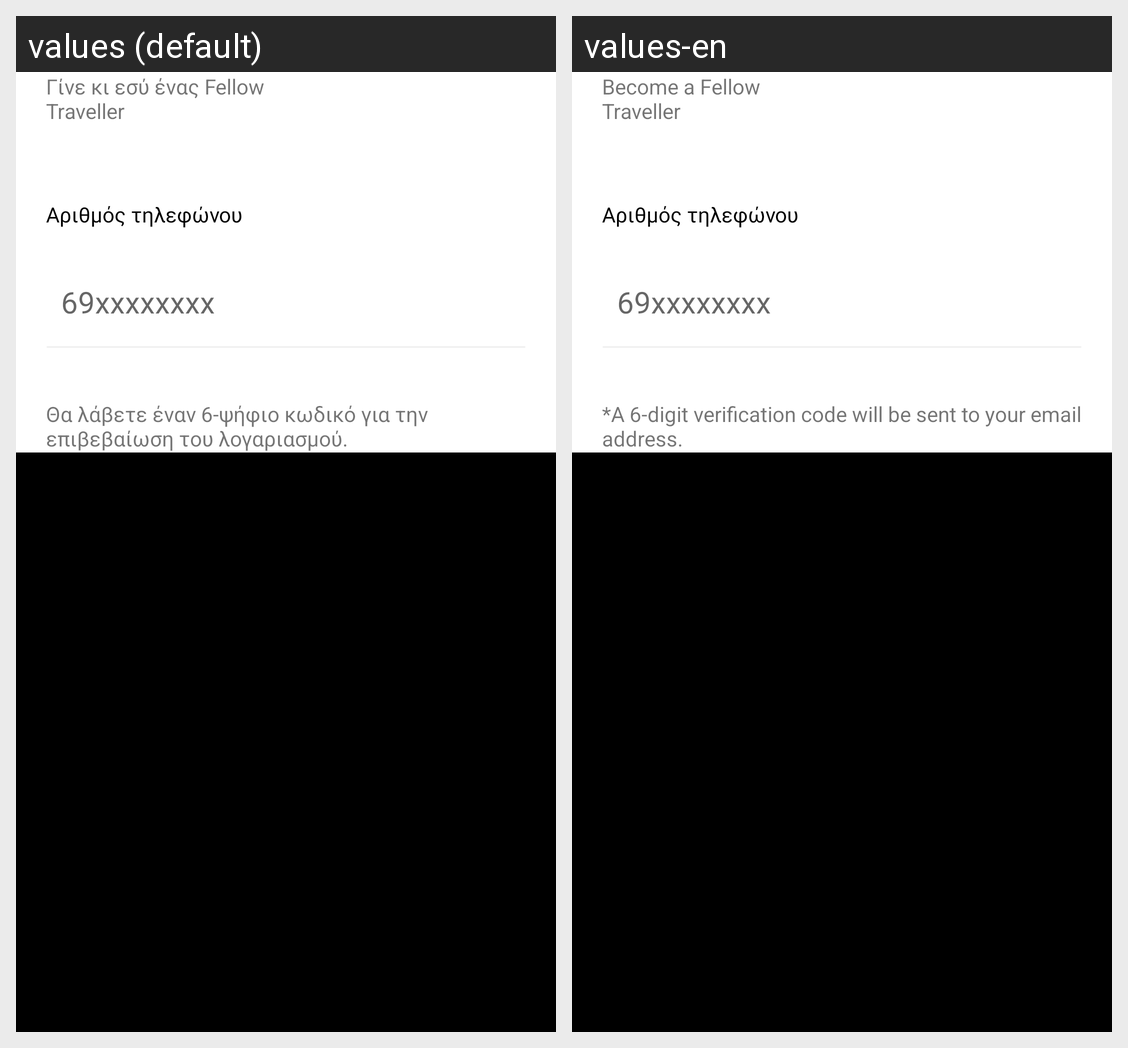

Here is an Android app screen in its default locale and in the app's own translations. Write out the translated-string differences for the strings that appear on this screen.
Android screen res/layout/fragment_phone.xml rendered under 2 locales, left to right: values (default), values-en. Device: Nexus 5 (rendered at 1080×1920; each locale shown at half size, 540×960, under a caption strip naming it); theme AppTheme.
Strings drawn on this screen, with the default value and each locale's value (text and hints the layout hard-codes, and strings that could not be matched under every locale, appear in the picture but are not listed):

register_fragment_become_a_fellow_traveller
  values: Γίνε κι εσύ ένας Fellow 
      Traveller
  values-en: Become a Fellow 
      Traveller

register_fragment_six_digit_code_notice_description
  values: Θα λάβετε έναν 6-ψήφιο κωδικό για την επιβεβαίωση του λογαριασμού.
  values-en: *A 6-digit verification code will be sent to your email address.
